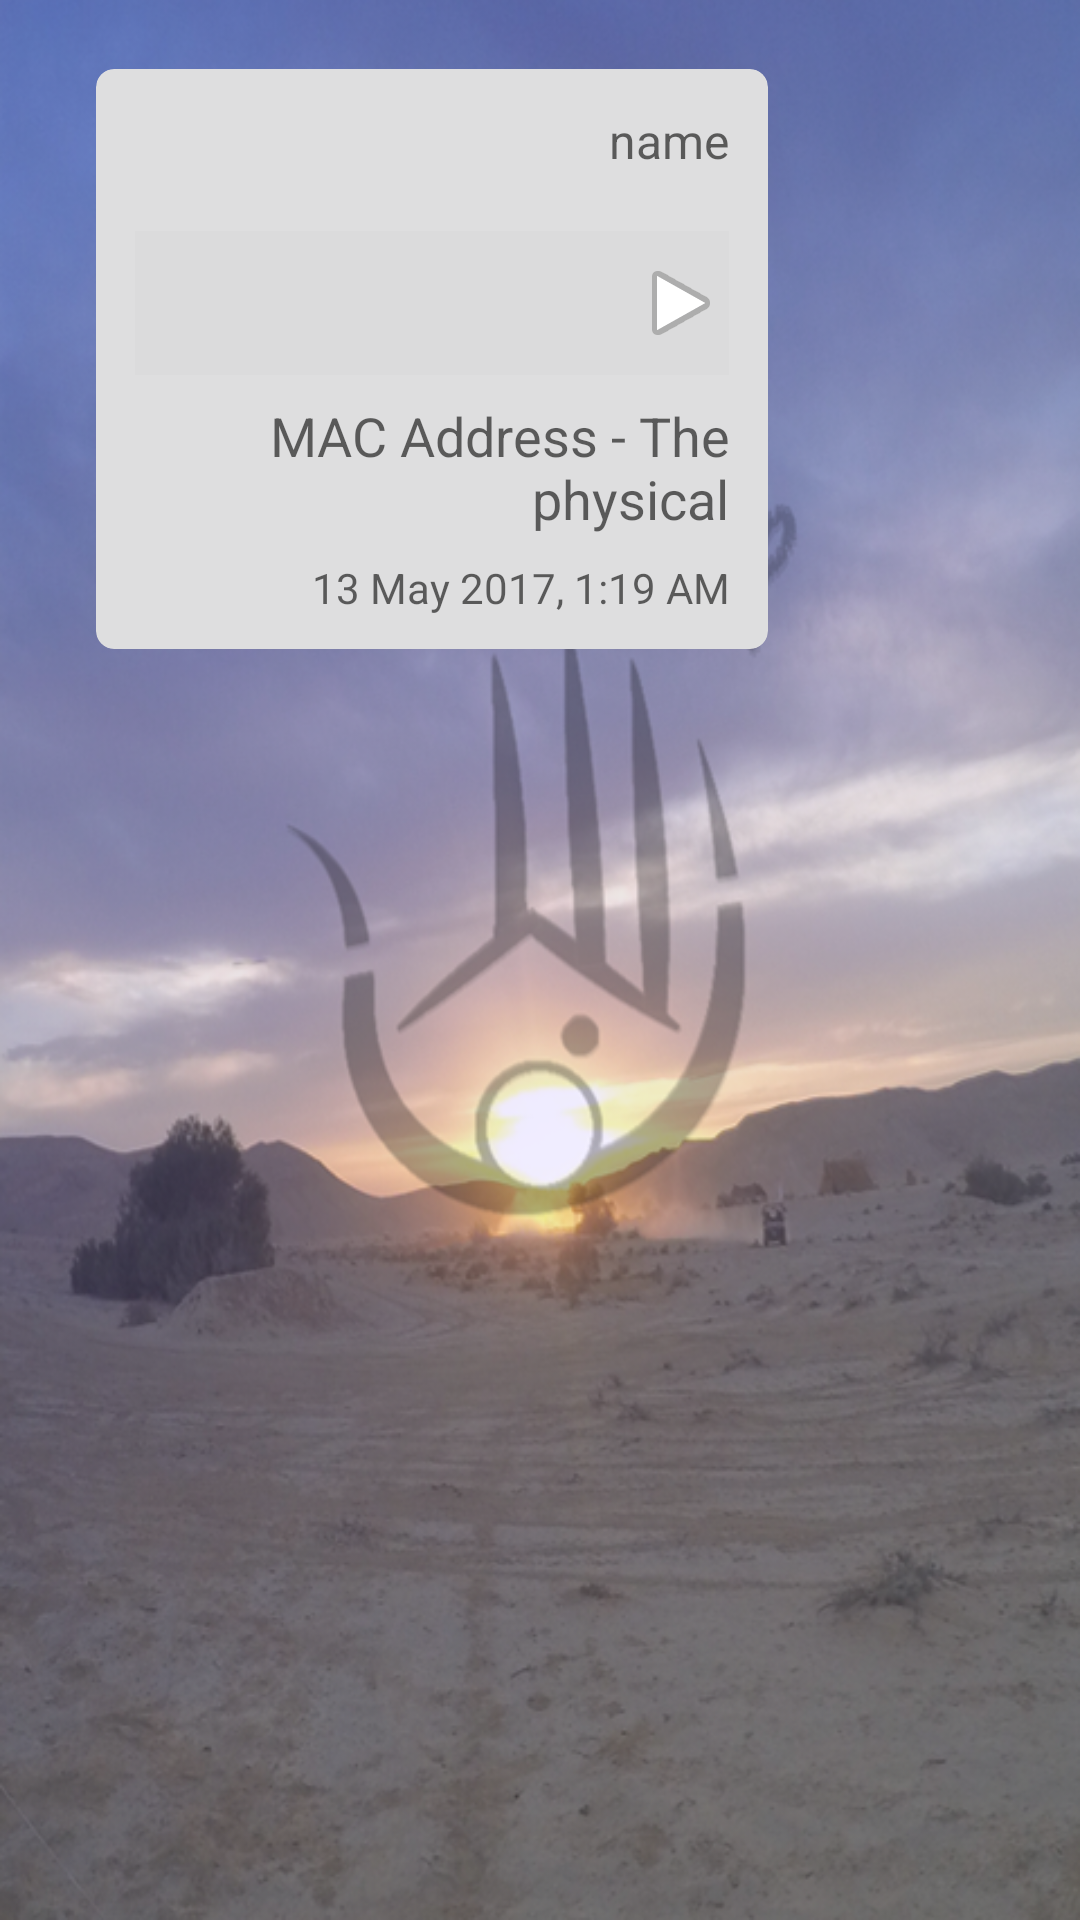

Reconstruct the res/layout file that produces this screen, plus the resources it refers to.
<!-- AndroidManifest.xml: application theme AppTheme -->
<!-- res/layout/message_cell.xml -->
<?xml version="1.0" encoding="utf-8"?>
<android.support.constraint.ConstraintLayout xmlns:android="http://schemas.android.com/apk/res/android"
    xmlns:app="http://schemas.android.com/apk/res-auto"
    xmlns:tools="http://schemas.android.com/tools"
    android:layout_width="match_parent"
    android:layout_height="match_parent">


    <android.support.v7.widget.CardView
        android:id="@+id/cardViewMessageCell"
        android:layout_width="0dp"
        android:layout_height="wrap_content"
        android:layout_marginLeft="28dp"
        android:layout_marginRight="100dp"
        android:layout_marginTop="18dp"
        app:cardBackgroundColor="#dededf"
        app:cardCornerRadius="6dp"
        app:cardElevation="0dp"
        app:cardUseCompatPadding="true"
        app:contentPadding="5dp"
        app:layout_constraintHorizontal_bias="0.0"
        app:layout_constraintLeft_toLeftOf="parent"
        app:layout_constraintRight_toRightOf="parent"
        app:layout_constraintTop_toTopOf="parent">


        <android.support.constraint.ConstraintLayout
            android:layout_width="match_parent"
            android:layout_height="match_parent"
            tools:layout_editor_absoluteX="8dp"
            tools:layout_editor_absoluteY="8dp">

            <TextView
                android:id="@+id/tvNameItemMsg"
                android:layout_width="0dp"
                android:layout_height="25dp"
                android:layout_marginEnd="8dp"
                android:layout_marginLeft="8dp"
                android:layout_marginRight="8dp"
                android:layout_marginStart="8dp"
                android:layout_marginTop="8dp"
                android:gravity="right"
                android:hint="name"
                android:textColor="@color/colorAccent"
                android:textSize="16sp"
                app:layout_constraintHorizontal_bias="0.0"
                app:layout_constraintLeft_toLeftOf="parent"
                app:layout_constraintRight_toRightOf="parent"
                app:layout_constraintTop_toTopOf="parent" />


            <ImageView
                android:id="@+id/imageItemMsg"
                android:layout_width="match_parent"
                android:layout_height="wrap_content"
                android:layout_marginEnd="8dp"
                android:layout_marginLeft="8dp"
                android:layout_marginRight="8dp"
                android:layout_marginStart="8dp"
                android:layout_marginTop="8dp"
                android:gravity="right"
                app:layout_constraintHorizontal_bias="0.0"
                app:layout_constraintLeft_toLeftOf="parent"
                app:layout_constraintRight_toRightOf="parent"
                app:layout_constraintTop_toBottomOf="@+id/tvNameItemMsg" />


            <Button
                android:id="@+id/btnRecordItemMsg"
                android:layout_width="0dp"
                android:layout_height="wrap_content"
                android:layout_marginEnd="8dp"
                android:layout_marginLeft="8dp"
                android:layout_marginRight="8dp"
                android:layout_marginStart="8dp"
                android:layout_marginTop="8dp"
                android:background="@color/cardview_shadow_end_color"
                android:drawableRight="@android:drawable/ic_media_play"
                android:gravity="right"
                app:layout_constraintHorizontal_bias="0.0"
                app:layout_constraintLeft_toLeftOf="parent"
                app:layout_constraintRight_toRightOf="parent"
                app:layout_constraintTop_toBottomOf="@+id/imageItemMsg" />


            <TextView
                android:id="@+id/tvContentItemMsg"
                android:layout_width="0dp"
                android:layout_height="wrap_content"
                android:layout_marginEnd="8dp"
                android:layout_marginLeft="8dp"
                android:layout_marginRight="8dp"
                android:layout_marginStart="8dp"
                android:layout_marginTop="8dp"
                android:gravity="right"
                android:hint="MAC Address - The physical"
                android:textColor="?android:attr/textColorTertiary"
                android:textSize="18sp"
                android:typeface="sans"
                app:layout_constraintHorizontal_bias="0.0"
                app:layout_constraintLeft_toLeftOf="parent"
                app:layout_constraintRight_toRightOf="parent"
                app:layout_constraintTop_toBottomOf="@+id/btnRecordItemMsg" />

            <TextView
                android:id="@+id/dateTimeItemMsg"
                android:layout_width="0dp"
                android:layout_height="25dp"
                android:layout_marginEnd="8dp"
                android:layout_marginLeft="8dp"
                android:layout_marginStart="8dp"
                android:layout_marginTop="8dp"
                android:gravity="right"
                android:hint="13 May 2017, 1:19 AM"
                android:textColor="@color/cardview_dark_background"
                app:layout_constraintRight_toRightOf="parent"
                app:layout_constraintTop_toBottomOf="@+id/tvContentItemMsg" />


        </android.support.constraint.ConstraintLayout>
    </android.support.v7.widget.CardView>
</android.support.constraint.ConstraintLayout>
<!-- resources referenced by this layout -->
<resources>
  <color name="colorAccent">#FF4081</color>
  <style name="AppTheme" parent="@style/Theme.AppCompat.Light.DarkActionBar">
  
          <item name="android:windowBackground">@drawable/midcamp_background_front</item>
          <item name="colorPrimary">@color/colorPrimary</item>
          <item name="colorPrimaryDark">@color/colorPrimaryDark</item>
          <item name="colorAccent">@color/colorAccent</item>
      </style>
  <!-- drawable midcamp_background_front: png bitmap (drawable, 416807 bytes) -->
  <color name="colorPrimary">#048cc5</color>
  <color name="colorPrimaryDark">#303F9F</color>
</resources>
